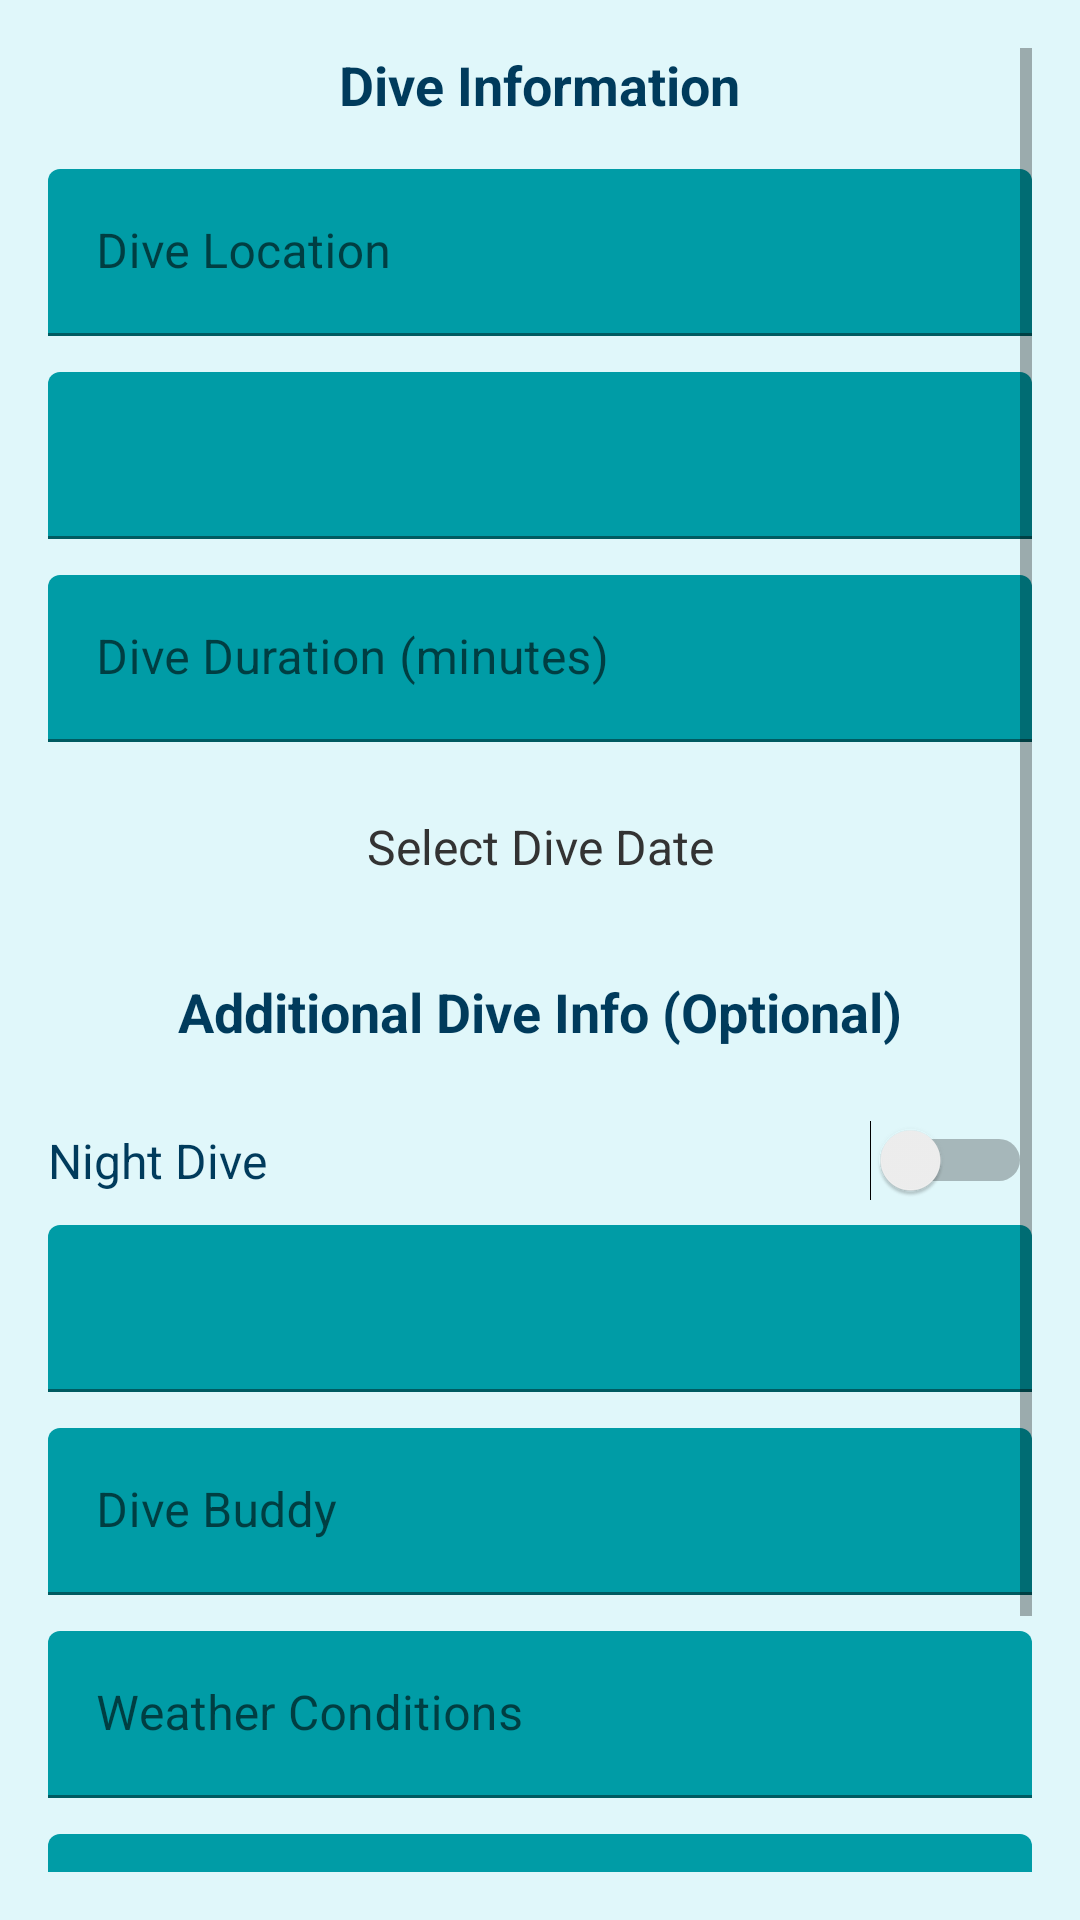

Layout XML and referenced resources for this Android screen:
<!-- AndroidManifest.xml: application theme AppTheme -->
<!-- res/layout/fragment_add_dive.xml -->
<?xml version="1.0" encoding="utf-8"?>
<ScrollView xmlns:android="http://schemas.android.com/apk/res/android"
    xmlns:app="http://schemas.android.com/apk/res-auto"
    android:layout_width="match_parent"
    android:layout_height="match_parent"
    android:padding="16dp"
    android:background="@color/backgroundColor">

    <LinearLayout
        android:layout_width="match_parent"
        android:layout_height="wrap_content"
        android:orientation="vertical">

        
        <TextView
            android:layout_width="wrap_content"
            android:layout_height="wrap_content"
            android:text="Dive Information"
            android:textSize="18sp"
            android:textStyle="bold"
            android:layout_gravity="center_horizontal"
            android:paddingBottom="16dp"
            android:textColor="@color/primaryColor" />

        
        <com.google.android.material.textfield.TextInputLayout
            android:layout_width="match_parent"
            android:layout_height="wrap_content"
            android:hint="Dive Location"
            android:layout_marginBottom="12dp">

            <com.google.android.material.textfield.TextInputEditText
                android:id="@+id/diveLocation"
                android:layout_width="match_parent"
                android:layout_height="wrap_content"
                android:maxLines="1"
                android:inputType="textCapSentences"
                android:textColor="@color/textColor"
                android:backgroundTint="@color/secondaryColor" />
        </com.google.android.material.textfield.TextInputLayout>

        
        <com.google.android.material.textfield.TextInputLayout
            android:layout_width="match_parent"
            android:layout_height="wrap_content"
            android:layout_marginBottom="12dp">

            <com.google.android.material.textfield.TextInputEditText
                android:id="@+id/maxDepth"
                android:layout_width="match_parent"
                android:layout_height="wrap_content"
                android:inputType="numberDecimal"
                android:textColor="@color/textColor"
                android:backgroundTint="@color/secondaryColor" />
        </com.google.android.material.textfield.TextInputLayout>

        
        <com.google.android.material.textfield.TextInputLayout
            android:layout_width="match_parent"
            android:layout_height="wrap_content"
            android:hint="Dive Duration (minutes)"
            android:layout_marginBottom="12dp">

            <com.google.android.material.textfield.TextInputEditText
                android:id="@+id/diveDuration"
                android:layout_width="match_parent"
                android:layout_height="wrap_content"
                android:inputType="number"
                android:textColor="@color/textColor"
                android:backgroundTint="@color/secondaryColor" />
        </com.google.android.material.textfield.TextInputLayout>

        
        <TextView
            android:id="@+id/diveDateTextView"
            android:layout_width="match_parent"
            android:layout_height="wrap_content"
            android:padding="12dp"
            android:background="?attr/selectableItemBackground"
            android:gravity="center"
            android:textSize="16sp"
            android:textColor="@color/textColor"
            android:layout_marginBottom="20dp"
            android:text="Select Dive Date" />

        
        <TextView
            android:layout_width="wrap_content"
            android:layout_height="wrap_content"
            android:text="Additional Dive Info (Optional)"
            android:textColor="@color/primaryColor"
            android:textSize="18sp"
            android:textStyle="bold"
            android:layout_gravity="center_horizontal"
            android:paddingBottom="16dp" />

        
        <LinearLayout
            android:layout_width="match_parent"
            android:layout_height="wrap_content"
            android:orientation="horizontal"
            android:paddingVertical="8dp"
            android:gravity="center_vertical">

            <TextView
                android:layout_width="0dp"
                android:layout_height="wrap_content"
                android:layout_weight="1"
                android:text="Night Dive"
                android:textSize="16sp"
                android:textColor="@color/primaryColor" />

            <Switch
                android:id="@+id/nightDiveSwitch"
                android:layout_width="wrap_content"
                android:layout_height="wrap_content" />
        </LinearLayout>

        
        <com.google.android.material.textfield.TextInputLayout
            android:layout_width="match_parent"
            android:layout_height="wrap_content"
            android:layout_marginBottom="12dp">

            <com.google.android.material.textfield.TextInputEditText
                android:id="@+id/waterTemperature"
                android:layout_width="match_parent"
                android:layout_height="wrap_content"
                android:inputType="numberDecimal"
                android:textColor="@color/textColor"
                android:backgroundTint="@color/secondaryColor" />
        </com.google.android.material.textfield.TextInputLayout>

        
        <com.google.android.material.textfield.TextInputLayout
            android:layout_width="match_parent"
            android:layout_height="wrap_content"
            android:hint="Dive Buddy"
            android:layout_marginBottom="12dp">

            <com.google.android.material.textfield.TextInputEditText
                android:id="@+id/diveBuddy"
                android:layout_width="match_parent"
                android:layout_height="wrap_content"
                android:maxLines="1"
                android:inputType="textCapWords"
                android:textColor="@color/textColor"
                android:backgroundTint="@color/secondaryColor" />
        </com.google.android.material.textfield.TextInputLayout>

        
        <com.google.android.material.textfield.TextInputLayout
            android:layout_width="match_parent"
            android:layout_height="wrap_content"
            android:hint="Weather Conditions"
            android:layout_marginBottom="12dp">

            <com.google.android.material.textfield.TextInputEditText
                android:id="@+id/weatherConditions"
                android:layout_width="match_parent"
                android:layout_height="wrap_content"
                android:maxLines="2"
                android:inputType="textCapSentences"
                android:textColor="@color/textColor"
                android:backgroundTint="@color/secondaryColor" />
        </com.google.android.material.textfield.TextInputLayout>

        
        <com.google.android.material.textfield.TextInputLayout
            android:layout_width="match_parent"
            android:layout_height="wrap_content"
            android:layout_marginBottom="12dp">

            <com.google.android.material.textfield.TextInputEditText
                android:id="@+id/visibility"
                android:layout_width="match_parent"
                android:layout_height="wrap_content"
                android:inputType="numberDecimal"
                android:textColor="@color/textColor"
                android:backgroundTint="@color/secondaryColor" />
        </com.google.android.material.textfield.TextInputLayout>

        
        <com.google.android.material.button.MaterialButton
            android:id="@+id/saveDiveButton"
            android:layout_width="match_parent"
            android:layout_height="wrap_content"
            android:text="Save Dive"
            android:textSize="16sp"
            android:paddingVertical="12dp"
            app:backgroundTint="@color/primaryColor"
            android:textColor="@color/buttonTextColor"
            app:cornerRadius="8dp"
            android:layout_marginTop="8dp" />
    </LinearLayout>
</ScrollView>
<!-- resources referenced by this layout -->
<resources>
  <color name="backgroundColor">#E0F7FA</color>
  <color name="buttonTextColor">#FFFFFF</color>
  <color name="primaryColor">#003B5C</color>
  <color name="secondaryColor">#009CA6</color>
  <color name="textColor">#333333</color>
  <style name="AppTheme" parent="Theme.MaterialComponents.DayNight.NoActionBar">
          <item name="colorPrimary">@color/primaryColor</item>
          <item name="colorPrimaryVariant">@color/primaryColor</item>
          <item name="colorOnPrimary">@color/white</item>
          <item name="colorSecondary">@color/secondaryColor</item>
          <item name="colorSecondaryVariant">@color/secondaryColor</item>
          <item name="colorOnSecondary">@color/white</item>
          <item name="colorAccent">@color/accentColor</item>
          <item name="android:windowBackground">@color/backgroundColor</item>
          <item name="android:textColor">@color/textColor</item>
          
          <item name="android:statusBarColor">@android:color/transparent</item>
          
          <item name="android:windowLightStatusBar">true</item>
      </style>
  <color name="white">#FFFFFFFF</color>
  <color name="accentColor">#FF6F61</color>
</resources>
